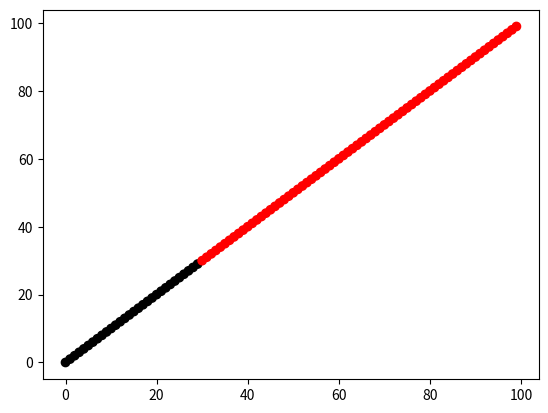

Generate this figure with matplotlib:
import numpy as np
import matplotlib.pyplot as plt

x = range(100)
b = 30
colors = ["k" if i < b else "r" for i in range(len(list(x)))]

plt.figure()
plt.scatter(x,x, c=colors)
plt.show()
